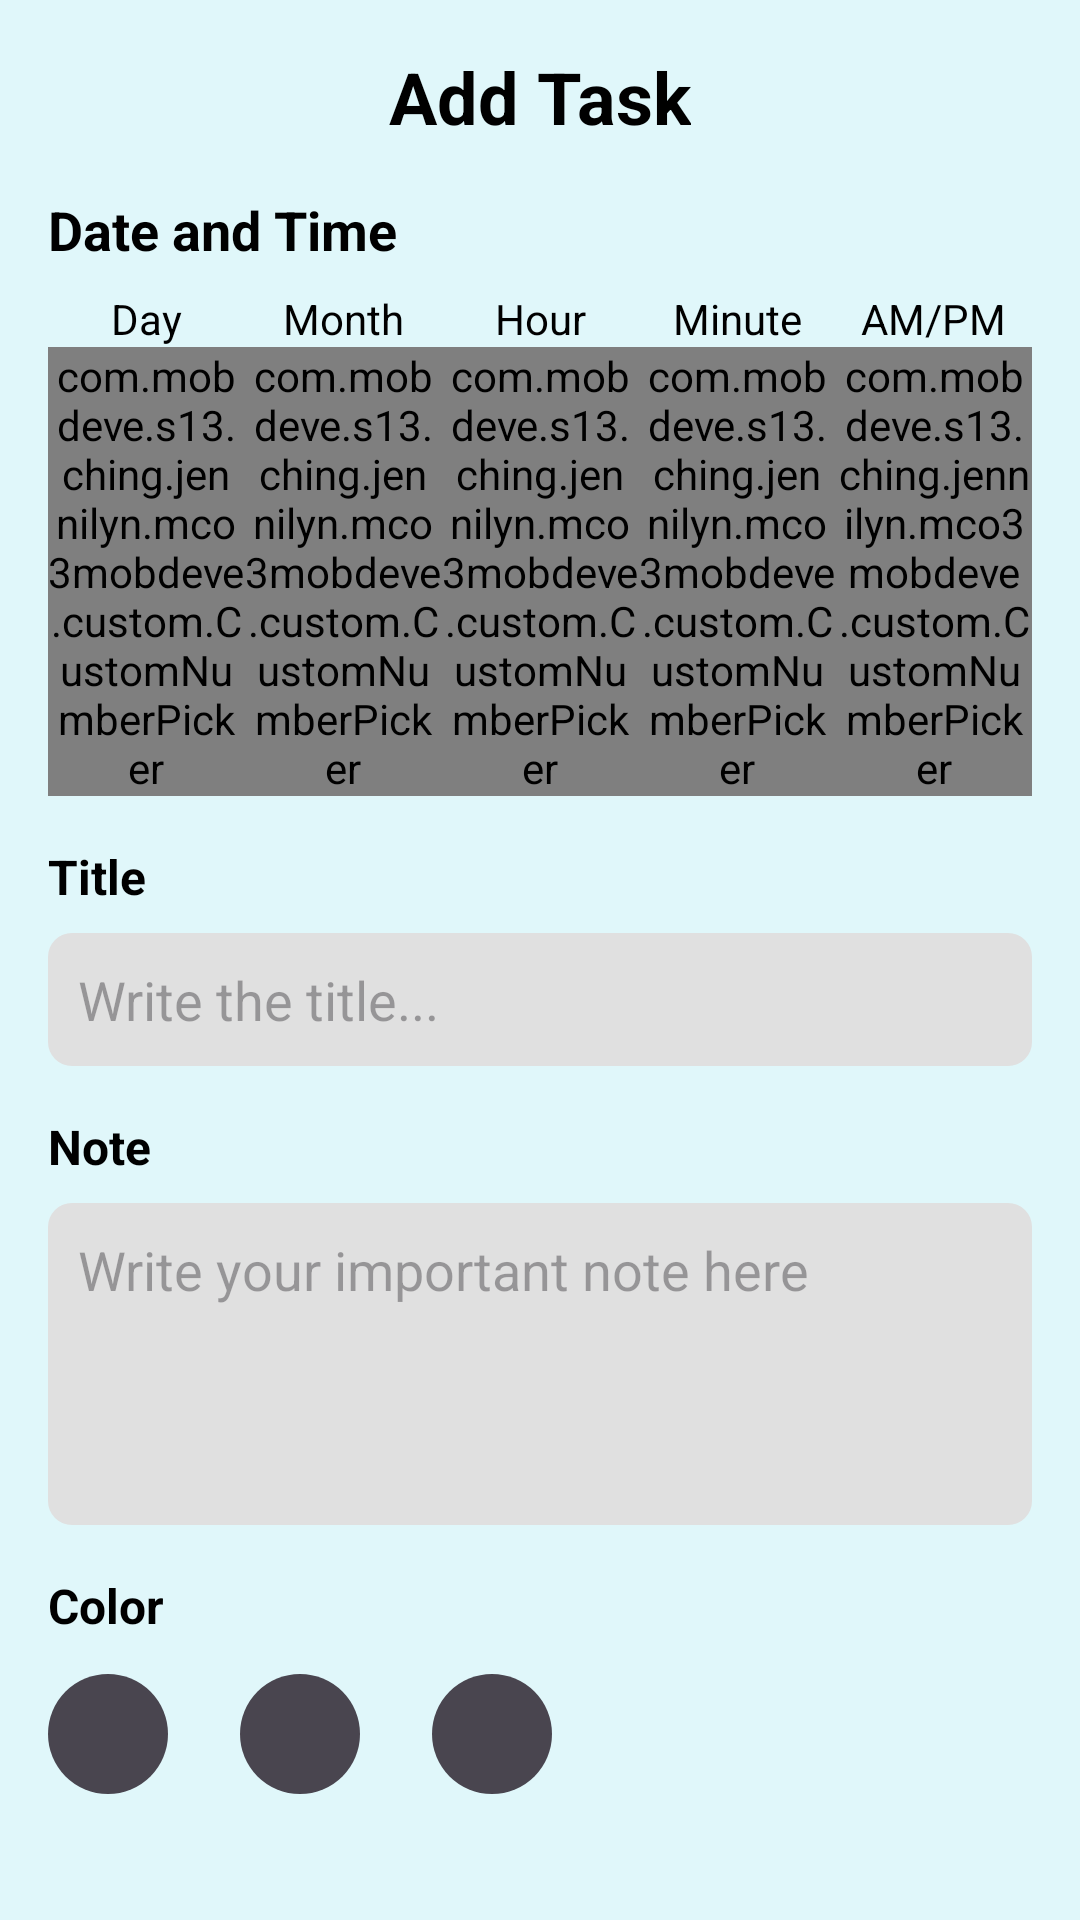

Here is an Android app screen rendered from its layout file. Give the layout XML and the strings, colors and styles it references.
<!-- AndroidManifest.xml: application theme Theme.MCO3MOBDEVE -->
<!-- res/layout/activity_add_task.xml -->
<RelativeLayout xmlns:android="http://schemas.android.com/apk/res/android"
    xmlns:app="http://schemas.android.com/apk/res-auto"
    xmlns:tools="http://schemas.android.com/tools"
    android:layout_width="match_parent"
    android:layout_height="match_parent"
    android:background="#E0F7FA"
    android:padding="16dp">

    <TextView
        android:id="@+id/tvAddTaskTitle"
        android:layout_width="wrap_content"
        android:layout_height="wrap_content"
        android:text="Add Task"
        android:textSize="24sp"
        android:textStyle="bold"
        android:textColor="@android:color/black"
        android:layout_alignParentTop="true"
        android:layout_centerHorizontal="true" />

    <LinearLayout
        android:id="@+id/llDateTime"
        android:layout_width="match_parent"
        android:layout_height="wrap_content"
        android:layout_below="@id/tvAddTaskTitle"
        android:layout_marginTop="16dp"
        android:orientation="vertical">

        <TextView
            android:layout_width="wrap_content"
            android:layout_height="wrap_content"
            android:text="Date and Time"
            android:textSize="18sp"
            android:textStyle="bold"
            android:textColor="@android:color/black" />

        <LinearLayout
            android:layout_width="match_parent"
            android:layout_height="wrap_content"
            android:orientation="horizontal"
            android:layout_marginTop="8dp"
            android:gravity="center">

            <LinearLayout
                android:layout_width="wrap_content"
                android:layout_height="wrap_content"
                android:layout_weight="1"
                android:orientation="vertical"
                android:gravity="center">

                <TextView
                    android:layout_width="wrap_content"
                    android:layout_height="wrap_content"
                    android:text="Day"
                    android:textSize="14sp"
                    android:textColor="@android:color/black"
                    android:layout_gravity="center_horizontal" />

                <com.mobdeve.s13.ching.jennilyn.mco3mobdeve.custom.CustomNumberPicker
                    android:id="@+id/npDay"
                    android:layout_width="wrap_content"
                    android:layout_height="wrap_content"
                    app:minValue="1"
                    app:maxValue="31" />
            </LinearLayout>

            <LinearLayout
                android:layout_width="wrap_content"
                android:layout_height="wrap_content"
                android:layout_weight="1"
                android:orientation="vertical"
                android:gravity="center">

                <TextView
                    android:layout_width="wrap_content"
                    android:layout_height="wrap_content"
                    android:text="Month"
                    android:textSize="14sp"
                    android:textColor="@android:color/black"
                    android:layout_gravity="center_horizontal" />

                <com.mobdeve.s13.ching.jennilyn.mco3mobdeve.custom.CustomNumberPicker
                    android:id="@+id/npMonth"
                    android:layout_width="wrap_content"
                    android:layout_height="wrap_content"
                    app:minValue="1"
                    app:maxValue="12" />
            </LinearLayout>

            <LinearLayout
                android:layout_width="wrap_content"
                android:layout_height="wrap_content"
                android:layout_weight="1"
                android:orientation="vertical"
                android:gravity="center">

                <TextView
                    android:layout_width="wrap_content"
                    android:layout_height="wrap_content"
                    android:text="Hour"
                    android:textSize="14sp"
                    android:textColor="@android:color/black"
                    android:layout_gravity="center_horizontal" />

                <com.mobdeve.s13.ching.jennilyn.mco3mobdeve.custom.CustomNumberPicker
                    android:id="@+id/npHour"
                    android:layout_width="wrap_content"
                    android:layout_height="wrap_content"
                    app:minValue="1"
                    app:maxValue="12" />
            </LinearLayout>

            <LinearLayout
                android:layout_width="wrap_content"
                android:layout_height="wrap_content"
                android:layout_weight="1"
                android:orientation="vertical"
                android:gravity="center">

                <TextView
                    android:layout_width="wrap_content"
                    android:layout_height="wrap_content"
                    android:text="Minute"
                    android:textSize="14sp"
                    android:textColor="@android:color/black"
                    android:layout_gravity="center_horizontal" />

                <com.mobdeve.s13.ching.jennilyn.mco3mobdeve.custom.CustomNumberPicker
                    android:id="@+id/npMinute"
                    android:layout_width="wrap_content"
                    android:layout_height="wrap_content"
                    app:minValue="0"
                    app:maxValue="59" />
            </LinearLayout>

            <LinearLayout
                android:layout_width="wrap_content"
                android:layout_height="wrap_content"
                android:layout_weight="1"
                android:orientation="vertical"
                android:gravity="center">

                <TextView
                    android:layout_width="wrap_content"
                    android:layout_height="wrap_content"
                    android:text="AM/PM"
                    android:textSize="14sp"
                    android:textColor="@android:color/black"
                    android:layout_gravity="center_horizontal" />

                <com.mobdeve.s13.ching.jennilyn.mco3mobdeve.custom.CustomNumberPicker
                    android:id="@+id/npAmPm"
                    android:layout_width="wrap_content"
                    android:layout_height="wrap_content"
                    app:minValue="0"
                    app:maxValue="1" />
            </LinearLayout>

        </LinearLayout>
    </LinearLayout>

    <TextView
        android:id="@+id/tvTaskTitleLabel"
        android:layout_width="wrap_content"
        android:layout_height="wrap_content"
        android:text="Title"
        android:textSize="16sp"
        android:textStyle="bold"
        android:textColor="@android:color/black"
        android:layout_below="@id/llDateTime"
        android:layout_marginTop="16dp" />

    <EditText
        android:id="@+id/etTaskTitle"
        android:layout_width="match_parent"
        android:layout_height="wrap_content"
        android:hint="Write the title..."
        android:layout_below="@id/tvTaskTitleLabel"
        android:layout_marginTop="8dp"
        android:background="@drawable/rounded_edittext"
        android:padding="10dp"
        android:textColor="@android:color/black"
        android:inputType="text"
        android:importantForAutofill="yes" />

    <TextView
        android:id="@+id/tvTaskDescriptionLabel"
        android:layout_width="wrap_content"
        android:layout_height="wrap_content"
        android:text="Note"
        android:textSize="16sp"
        android:textStyle="bold"
        android:textColor="@android:color/black"
        android:layout_below="@id/etTaskTitle"
        android:layout_marginTop="16dp" />

    <EditText
        android:id="@+id/etTaskDescription"
        android:layout_width="match_parent"
        android:layout_height="wrap_content"
        android:layout_below="@id/tvTaskDescriptionLabel"
        android:layout_marginTop="8dp"
        android:background="@drawable/rounded_edittext"
        android:gravity="top"
        android:hint="Write your important note here"
        android:importantForAutofill="yes"
        android:inputType="textMultiLine"
        android:minLines="4"
        android:padding="10dp"
        android:textColor="@android:color/black" />

    <TextView
        android:id="@+id/tvColorLabel"
        android:layout_width="wrap_content"
        android:layout_height="wrap_content"
        android:text="Color"
        android:textSize="16sp"
        android:textStyle="bold"
        android:textColor="@android:color/black"
        android:layout_below="@id/etTaskDescription"
        android:layout_marginTop="16dp" />

    <RadioGroup
        android:id="@+id/rgColor"
        android:layout_width="wrap_content"
        android:layout_height="wrap_content"
        android:layout_below="@id/tvColorLabel"
        android:layout_marginTop="8dp"
        android:orientation="horizontal"
        android:gravity="center">

        <RadioButton
            android:id="@+id/rbGreen"
            android:layout_width="wrap_content"
            android:layout_height="wrap_content"
            android:button="@drawable/green_circle_selector"
            android:text=""
            android:layout_marginEnd="16dp" />

        <RadioButton
            android:id="@+id/rbPurple"
            android:layout_width="wrap_content"
            android:layout_height="wrap_content"
            android:button="@drawable/purple_circle_selector"
            android:text=""
            android:layout_marginEnd="16dp" />

        <RadioButton
            android:id="@+id/rbRed"
            android:layout_width="wrap_content"
            android:layout_height="wrap_content"
            android:button="@drawable/red_circle_selector"
            android:text="" />
    </RadioGroup>

    <RadioGroup
        android:id="@+id/rgStatus"
        android:layout_width="wrap_content"
        android:layout_height="wrap_content"
        android:orientation="horizontal"
        android:layout_below="@id/rgColor"
        android:layout_marginTop="16dp">

    </RadioGroup>
    <Button
        android:id="@+id/btnAddTask"
        android:layout_width="wrap_content"
        android:layout_height="wrap_content"
        android:text="Add Task"
        android:layout_below="@id/rgStatus"
        android:layout_marginTop="16dp"
        android:layout_centerHorizontal="true"
        android:background="@drawable/rounded_button"
        android:textColor="@android:color/white" />

</RelativeLayout>
<!-- resources referenced by this layout -->
<resources>
  <!-- drawable green_circle_selector (drawable) -->
  <selector xmlns:android="http://schemas.android.com/apk/res/android">
      <item android:state_checked="true">
          <shape android:shape="oval">
              <solid android:color="#4CAF50" />
              <size android:width="40dp" android:height="40dp" />
              <stroke android:width="2dp" android:color="#FFFFFF" />
          </shape>
      </item>
      <item android:state_checked="false">
          <shape android:shape="oval">
              <solid android:color="#4CAF50" />
              <size android:width="40dp" android:height="40dp" />
          </shape>
      </item>
  </selector>
  <!-- drawable purple_circle_selector (drawable) -->
  <selector xmlns:android="http://schemas.android.com/apk/res/android">
      <item android:state_checked="true">
          <shape android:shape="oval">
              <solid android:color="#9C27B0" />
              <size android:width="40dp" android:height="40dp" />
              <stroke android:width="2dp" android:color="#FFFFFF" />
          </shape>
      </item>
      <item android:state_checked="false">
          <shape android:shape="oval">
              <solid android:color="#9C27B0" />
              <size android:width="40dp" android:height="40dp" />
          </shape>
      </item>
  </selector>
  <!-- drawable red_circle_selector (drawable) -->
  <selector xmlns:android="http://schemas.android.com/apk/res/android">
      <item android:state_checked="true">
          <shape android:shape="oval">
              <solid android:color="#F44336" />
              <size android:width="40dp" android:height="40dp" />
              <stroke android:width="2dp" android:color="#FFFFFF" />
          </shape>
      </item>
      <item android:state_checked="false">
          <shape android:shape="oval">
              <solid android:color="#F44336" />
              <size android:width="40dp" android:height="40dp" />
          </shape>
      </item>
  </selector>
  <!-- drawable rounded_button (drawable) -->
  <shape xmlns:android="http://schemas.android.com/apk/res/android">
      <solid android:color="#3F51B5"/>
      <corners android:radius="8dp"/>
      <padding android:left="10dp" android:top="10dp" android:right="10dp" android:bottom="10dp"/>
  </shape>
  <!-- drawable rounded_edittext (drawable) -->
  <shape xmlns:android="http://schemas.android.com/apk/res/android">
      <solid android:color="#E0E0E0"/>
      <corners android:radius="8dp"/>
      <padding android:left="10dp" android:top="10dp" android:right="10dp" android:bottom="10dp"/>
  </shape>
  <style name="Theme.MCO3MOBDEVE" parent="Base.Theme.MCO3MOBDEVE" />
  <style name="Base.Theme.MCO3MOBDEVE" parent="Theme.Material3.DayNight.NoActionBar">
          
          
      </style>
</resources>
